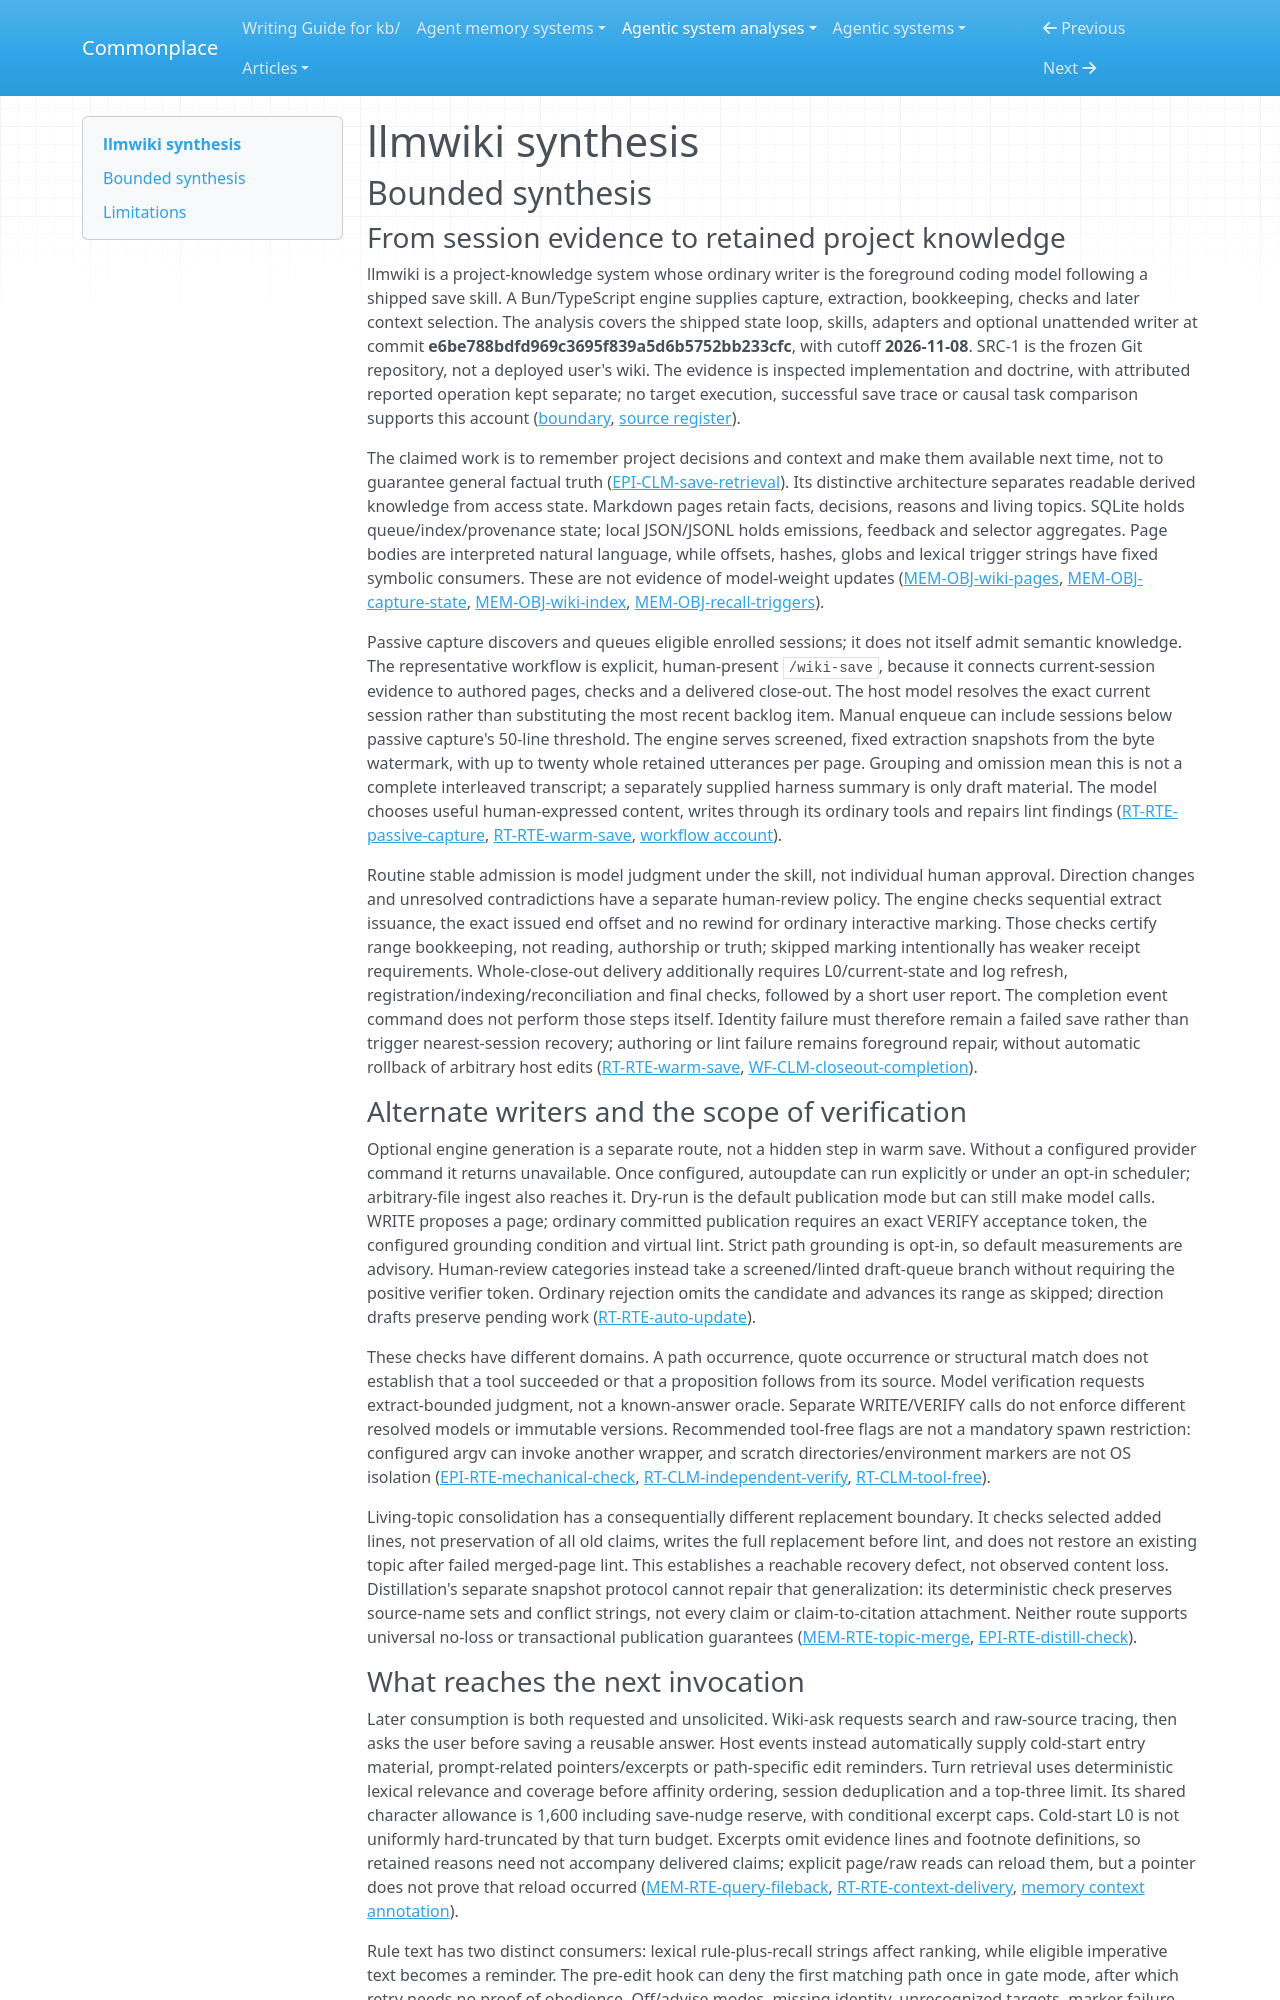

repository: zby/commonplace · page: agentic-system-analyses/retained/suwonleee--llmwiki/synthesis/index.html · generator: mkdocs

---
type: agentic-system-analyses/types/agentic-system-synthesis.md
description: "llmwiki compiles session evidence into a project wiki and selectively supplies it to later agents; admission and feedback are wired, but semantic fidelity and improved task capacity remain unobserved."
run-id: AAS-2026-11-08-llmwiki-7f7e35008c0f-01
reviewed-boundary: "e6be788bdfd969c3695f839a5d6b5752bb233cfc"
---

# llmwiki synthesis

## Bounded synthesis

### From session evidence to retained project knowledge

llmwiki is a project-knowledge system whose ordinary writer is the foreground coding model following a shipped save skill. A Bun/TypeScript engine supplies capture, extraction, bookkeeping, checks and later context selection. The analysis covers the shipped state loop, skills, adapters and optional unattended writer at commit **e6be788bdfd969c3695f839a5d6b5752bb233cfc**, with cutoff **2026-11-08**. SRC-1 is the frozen Git repository, not a deployed user's wiki. The evidence is inspected implementation and doctrine, with attributed reported operation kept separate; no target execution, successful save trace or causal task comparison supports this account ([boundary](boundary.md#boundary-and-evidence), [source register](boundary.md#source-register)).

The claimed work is to remember project decisions and context and make them available next time, not to guarantee general factual truth ([EPI-CLM-save-retrieval](epistemic.md#epi-clm-save-retrieval)). Its distinctive architecture separates readable derived knowledge from access state. Markdown pages retain facts, decisions, reasons and living topics. SQLite holds queue/index/provenance state; local JSON/JSONL holds emissions, feedback and selector aggregates. Page bodies are interpreted natural language, while offsets, hashes, globs and lexical trigger strings have fixed symbolic consumers. These are not evidence of model-weight updates ([MEM-OBJ-wiki-pages](memory.md#mem-obj-wiki-pages), [MEM-OBJ-capture-state](memory.md#mem-obj-capture-state), [MEM-OBJ-wiki-index](memory.md#mem-obj-wiki-index), [MEM-OBJ-recall-triggers](memory.md#mem-obj-recall-triggers)).

Passive capture discovers and queues eligible enrolled sessions; it does not itself admit semantic knowledge. The representative workflow is explicit, human-present `/wiki-save`, because it connects current-session evidence to authored pages, checks and a delivered close-out. The host model resolves the exact current session rather than substituting the most recent backlog item. Manual enqueue can include sessions below passive capture's 50-line threshold. The engine serves screened, fixed extraction snapshots from the byte watermark, with up to twenty whole retained utterances per page. Grouping and omission mean this is not a complete interleaved transcript; a separately supplied harness summary is only draft material. The model chooses useful human-expressed content, writes through its ordinary tools and repairs lint findings ([RT-RTE-passive-capture](runtime.md#rt-rte-passive-capture), [RT-RTE-warm-save](runtime.md#rt-rte-warm-save), [workflow account](workflow.md#workflow-account)).

Routine stable admission is model judgment under the skill, not individual human approval. Direction changes and unresolved contradictions have a separate human-review policy. The engine checks sequential extract issuance, the exact issued end offset and no rewind for ordinary interactive marking. Those checks certify range bookkeeping, not reading, authorship or truth; skipped marking intentionally has weaker receipt requirements. Whole-close-out delivery additionally requires L0/current-state and log refresh, registration/indexing/reconciliation and final checks, followed by a short user report. The completion event command does not perform those steps itself. Identity failure must therefore remain a failed save rather than trigger nearest-session recovery; authoring or lint failure remains foreground repair, without automatic rollback of arbitrary host edits ([RT-RTE-warm-save](runtime.md#rt-rte-warm-save), [WF-CLM-closeout-completion](workflow.md#wf-clm-closeout-completion)).

### Alternate writers and the scope of verification

Optional engine generation is a separate route, not a hidden step in warm save. Without a configured provider command it returns unavailable. Once configured, autoupdate can run explicitly or under an opt-in scheduler; arbitrary-file ingest also reaches it. Dry-run is the default publication mode but can still make model calls. WRITE proposes a page; ordinary committed publication requires an exact VERIFY acceptance token, the configured grounding condition and virtual lint. Strict path grounding is opt-in, so default measurements are advisory. Human-review categories instead take a screened/linted draft-queue branch without requiring the positive verifier token. Ordinary rejection omits the candidate and advances its range as skipped; direction drafts preserve pending work ([RT-RTE-auto-update](runtime.md#rt-rte-auto-update)).

These checks have different domains. A path occurrence, quote occurrence or structural match does not establish that a tool succeeded or that a proposition follows from its source. Model verification requests extract-bounded judgment, not a known-answer oracle. Separate WRITE/VERIFY calls do not enforce different resolved models or immutable versions. Recommended tool-free flags are not a mandatory spawn restriction: configured argv can invoke another wrapper, and scratch directories/environment markers are not OS isolation ([EPI-RTE-mechanical-check](epistemic.md#epi-rte-mechanical-check), [RT-CLM-independent-verify](runtime.md#rt-clm-independent-verify), [RT-CLM-tool-free](runtime.md#rt-clm-tool-free)).

Living-topic consolidation has a consequentially different replacement boundary. It checks selected added lines, not preservation of all old claims, writes the full replacement before lint, and does not restore an existing topic after failed merged-page lint. This establishes a reachable recovery defect, not observed content loss. Distillation's separate snapshot protocol cannot repair that generalization: its deterministic check preserves source-name sets and conflict strings, not every claim or claim-to-citation attachment. Neither route supports universal no-loss or transactional publication guarantees ([MEM-RTE-topic-merge](memory.md#mem-rte-topic-merge), [EPI-RTE-distill-check](epistemic.md#epi-rte-distill-check)).
